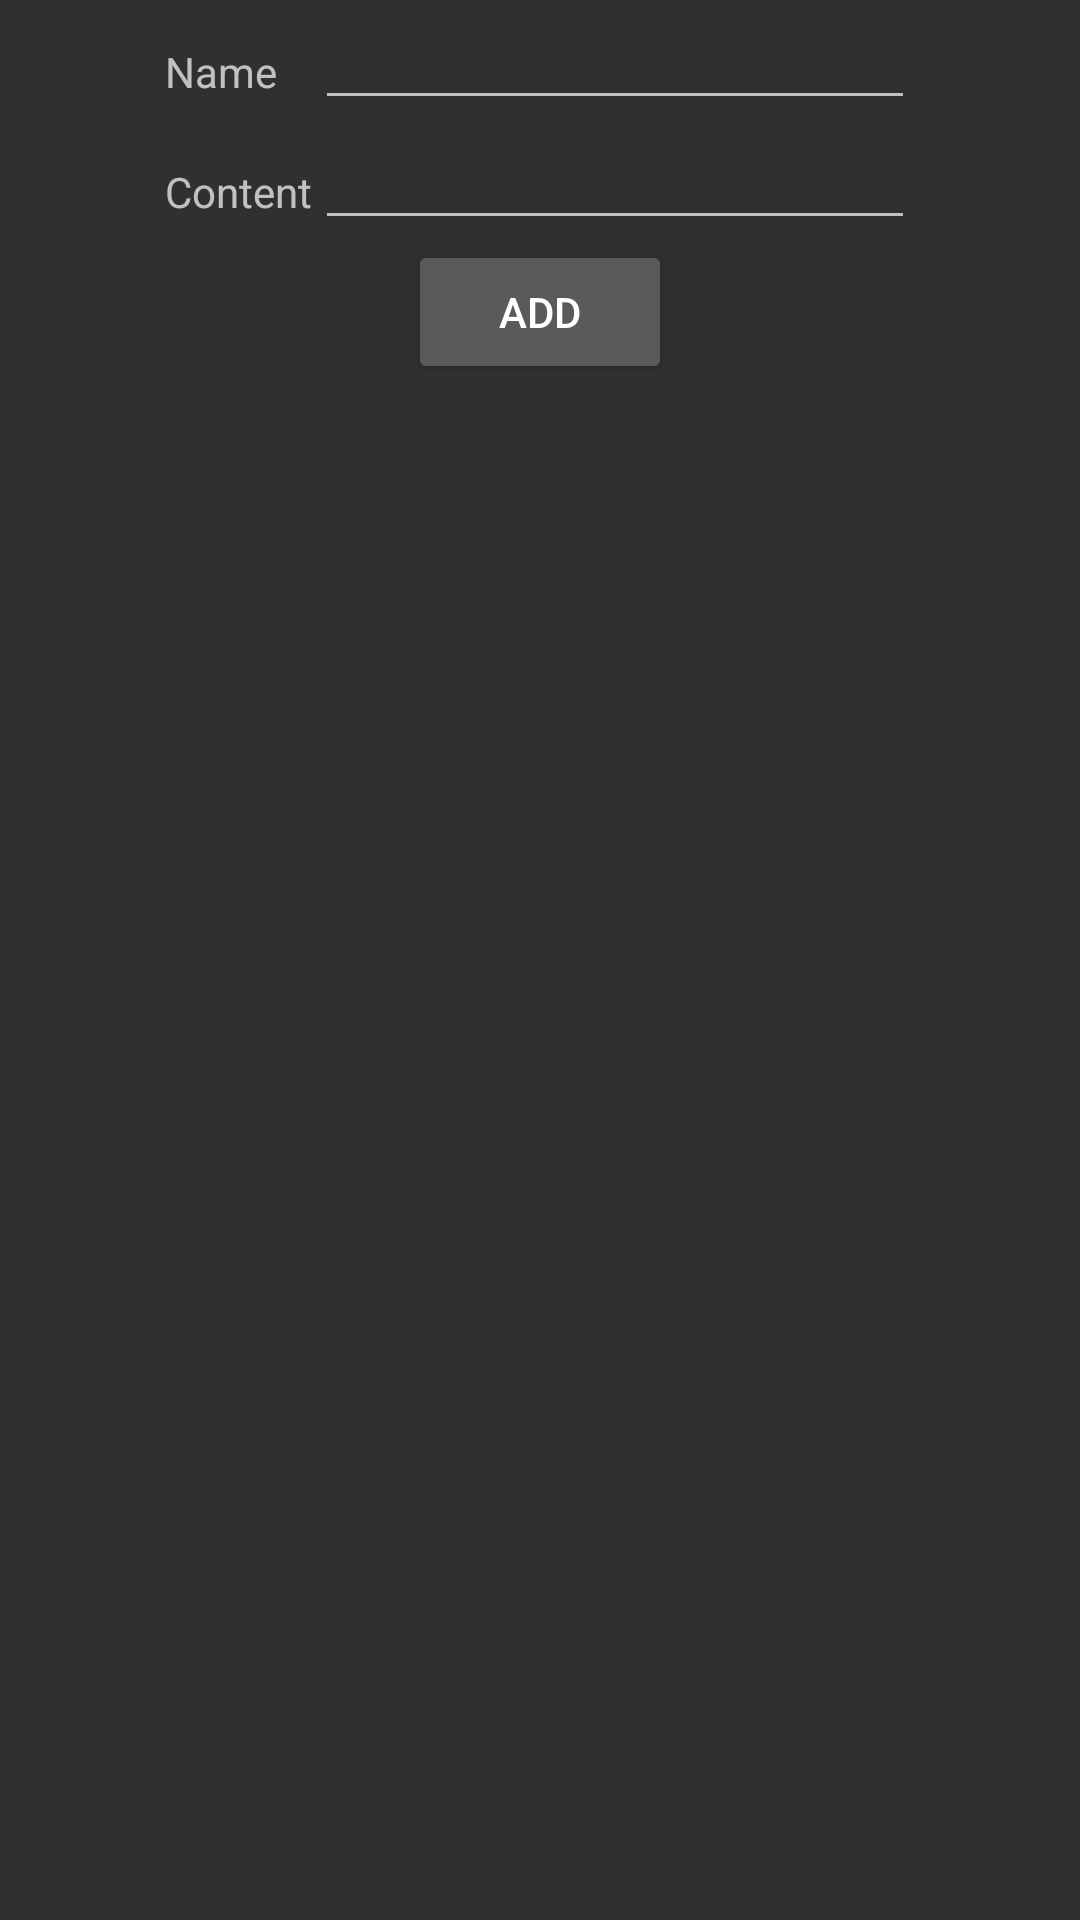

The Android layout XML behind this screen, and the referenced resources:
<!-- AndroidManifest.xml: application theme Theme.AppCompat.NoActionBar -->
<!-- res/layout/activity_add.xml -->
<LinearLayout xmlns:android="http://schemas.android.com/apk/res/android"
    xmlns:tools="http://schemas.android.com/tools"
    android:layout_width="match_parent"
    android:layout_height="match_parent"
    android:paddingLeft="@dimen/activity_horizontal_margin"
    android:paddingRight="@dimen/activity_horizontal_margin"
    android:paddingTop="@dimen/activity_vertical_margin"
    android:paddingBottom="@dimen/activity_vertical_margin"
    tools:context="com.controlsangre.sangre.AddActivity"
    android:orientation="vertical">

    <LinearLayout
        android:layout_width="match_parent"
        android:layout_height="wrap_content"
        android:orientation="horizontal"
        android:gravity="center_horizontal">
        <TextView
            android:layout_width="50dp"
            android:layout_height="40dp"
            android:text="Name"
            android:id="@+id/txt_name" />
        <EditText
            android:layout_width="200dp"
            android:layout_height="40dp"
            android:id="@+id/edittext_name_add_input" />
    </LinearLayout>
    <LinearLayout
        android:layout_width="match_parent"
        android:layout_height="wrap_content"
        android:orientation="horizontal"
        android:gravity="center_horizontal">
        <TextView
            android:layout_width="50dp"
            android:layout_height="40dp"
            android:text="Content"
            android:id="@+id/textview_content" />

        <EditText
            android:layout_width="200dp"
            android:layout_height="40dp"
            android:id="@+id/edittext_content_add_input" />
    </LinearLayout>

    <Button
        android:layout_width="wrap_content"
        android:layout_height="wrap_content"
        android:text="Add"
        android:id="@+id/button_add"
        android:onClick="AddData"
        android:layout_gravity="center_horizontal"/>
</LinearLayout>
<!-- resources referenced by this layout -->
<resources>

</resources>
